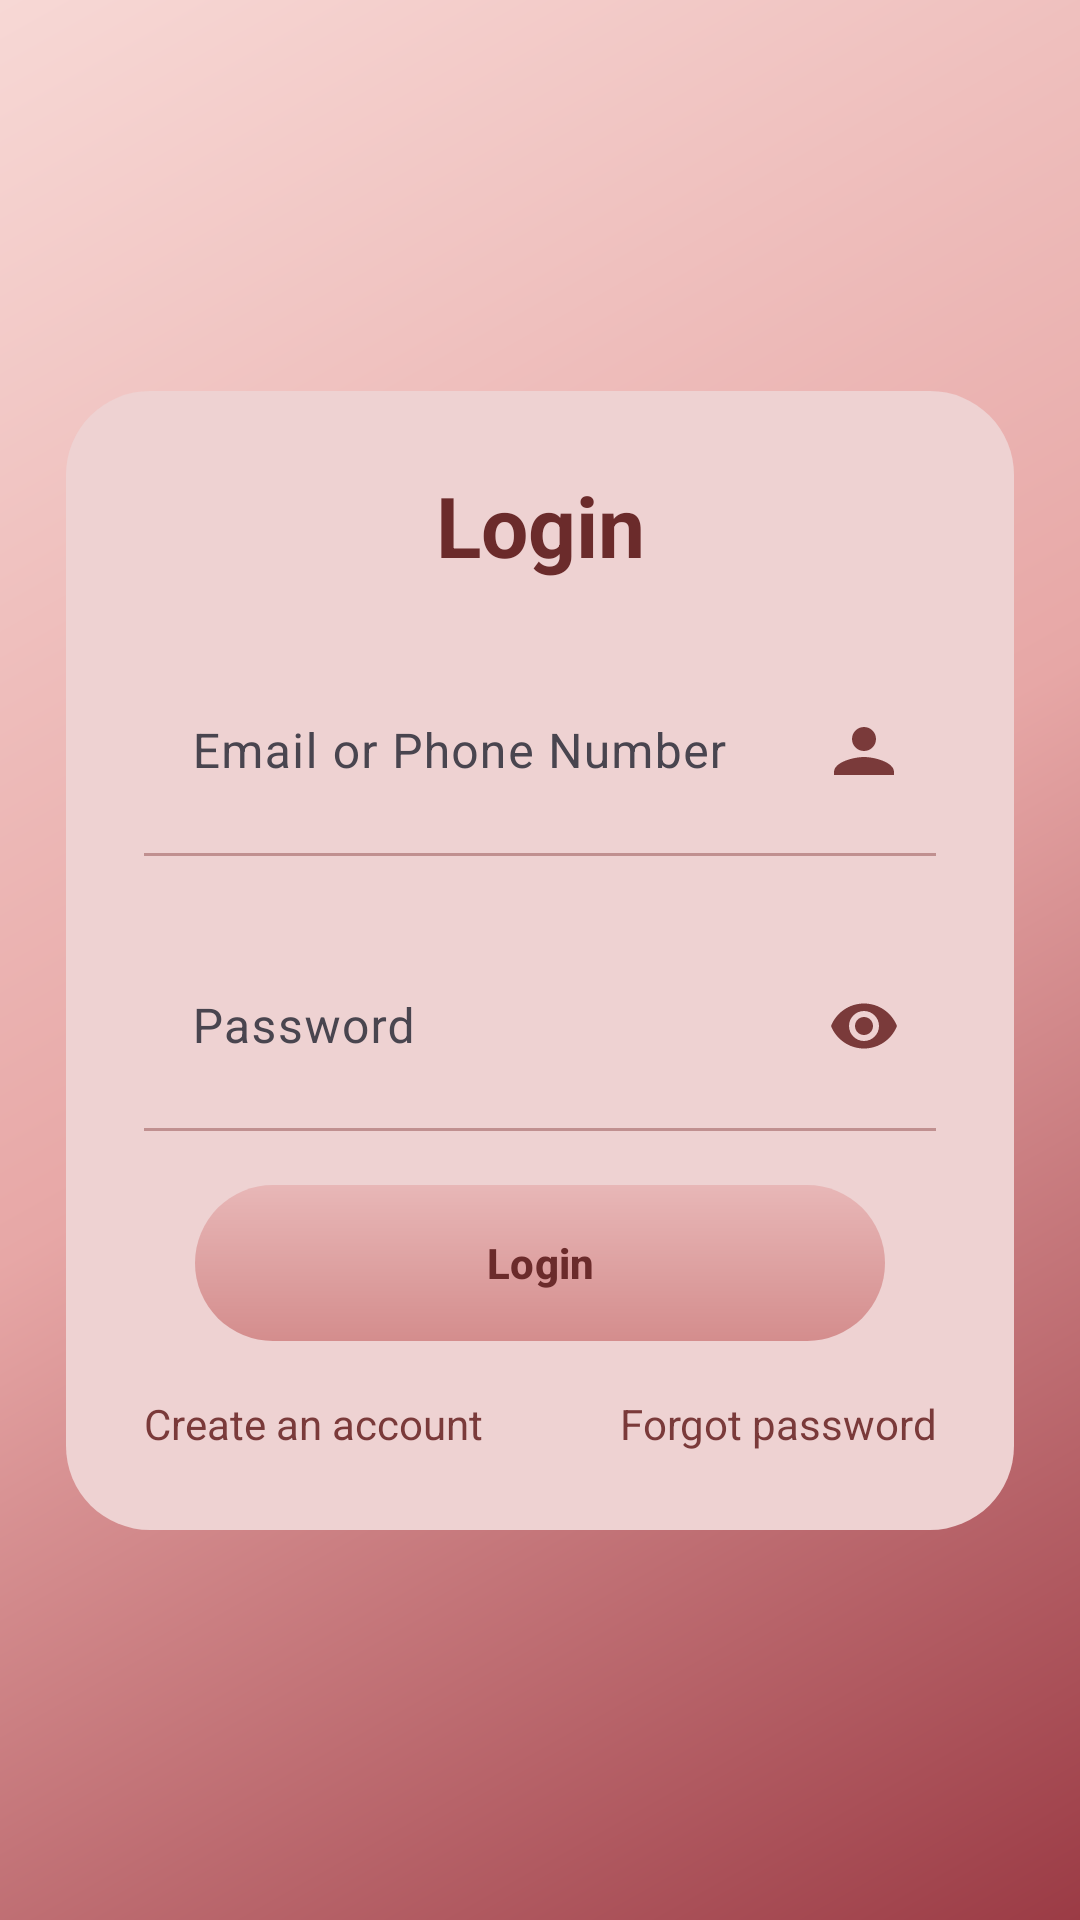

Produce the Android XML layout that renders to this screen, including the resource entries it uses.
<!-- AndroidManifest.xml: application theme Theme.CloudTicketReservationWK -->
<!-- res/layout/activity_main.xml -->
<?xml version="1.0" encoding="utf-8"?>
<androidx.constraintlayout.widget.ConstraintLayout xmlns:android="http://schemas.android.com/apk/res/android"
    xmlns:app="http://schemas.android.com/apk/res-auto"
    android:id="@+id/main"
    android:layout_width="match_parent"
    android:layout_height="match_parent"
    android:background="@drawable/bg_pink_gradient">

    <LinearLayout
        android:id="@+id/cardContainer"
        android:layout_width="0dp"
        android:layout_height="wrap_content"
        android:background="@drawable/card_soft"
        android:padding="26dp"
        android:orientation="vertical"
        app:layout_constraintWidth_max="420dp"
        app:layout_constrainedWidth="true"
        app:layout_constraintTop_toTopOf="parent"
        app:layout_constraintBottom_toBottomOf="parent"
        app:layout_constraintStart_toStartOf="parent"
        app:layout_constraintEnd_toEndOf="parent"
        android:layout_marginStart="22dp"
        android:layout_marginEnd="22dp">

        <TextView
            android:id="@+id/tvTitle"
            android:layout_width="match_parent"
            android:layout_height="wrap_content"
            android:text="Login"
            android:textStyle="bold"
            android:textSize="28sp"
            android:textColor="#6B2B2B"
            android:gravity="center"
            android:layout_marginBottom="18dp" />

        <com.google.android.material.textfield.TextInputLayout
            android:id="@+id/tilEmail"
            android:layout_width="match_parent"
            android:layout_height="wrap_content"
            android:hint="Email or Phone Number"
            app:boxBackgroundMode="none"
            app:hintTextColor="#7A3A3A"
            app:endIconMode="custom"
            app:endIconDrawable="@drawable/ic_person_brown"
            app:endIconTint="#7A3A3A">

            <com.google.android.material.textfield.TextInputEditText
                android:id="@+id/etEmail"
                android:layout_width="match_parent"
                android:layout_height="wrap_content"
                android:inputType="textEmailAddress"
                android:textColor="#4B1E1E"
                android:textColorHint="#7A3A3A"
                android:enabled="true"
                android:clickable="true"
                android:focusable="true"
                android:focusableInTouchMode="true" />
        </com.google.android.material.textfield.TextInputLayout>

        <View
            android:layout_width="match_parent"
            android:layout_height="1dp"
            android:background="#9B5B5B"
            android:layout_marginTop="6dp"
            android:layout_marginBottom="18dp"
            android:alpha="0.55" />

        <com.google.android.material.textfield.TextInputLayout
            android:id="@+id/tilPassword"
            android:layout_width="match_parent"
            android:layout_height="wrap_content"
            android:hint="Password"
            app:boxBackgroundMode="none"
            app:hintTextColor="#7A3A3A"
            app:endIconMode="password_toggle"
            app:endIconTint="#7A3A3A">

            <com.google.android.material.textfield.TextInputEditText
                android:id="@+id/etPassword"
                android:layout_width="match_parent"
                android:layout_height="wrap_content"
                android:inputType="textPassword"
                android:textColor="#4B1E1E"
                android:textColorHint="#7A3A3A"
                android:enabled="true"
                android:clickable="true"
                android:focusable="true"
                android:focusableInTouchMode="true" />
        </com.google.android.material.textfield.TextInputLayout>

        <View
            android:layout_width="match_parent"
            android:layout_height="1dp"
            android:background="#9B5B5B"
            android:layout_marginTop="6dp"
            android:layout_marginBottom="18dp"
            android:alpha="0.55" />

        <com.google.android.material.textfield.TextInputLayout
            android:id="@+id/tilConfirmPassword"
            android:layout_width="match_parent"
            android:layout_height="wrap_content"
            android:hint="Confirm password"
            android:visibility="gone"
            app:boxBackgroundMode="none"
            app:hintTextColor="#7A3A3A"
            app:endIconMode="password_toggle"
            app:endIconTint="#7A3A3A">

            <com.google.android.material.textfield.TextInputEditText
                android:id="@+id/etConfirmPassword"
                android:layout_width="match_parent"
                android:layout_height="wrap_content"
                android:inputType="textPassword"
                android:textColor="#4B1E1E"
                android:textColorHint="#7A3A3A"
                android:enabled="true"
                android:clickable="true"
                android:focusable="true"
                android:focusableInTouchMode="true" />
        </com.google.android.material.textfield.TextInputLayout>

        <View
            android:id="@+id/divConfirm"
            android:layout_width="match_parent"
            android:layout_height="1dp"
            android:background="#9B5B5B"
            android:layout_marginTop="6dp"
            android:layout_marginBottom="18dp"
            android:alpha="0.55"
            android:visibility="gone" />

        <TextView
            android:id="@+id/tvError"
            android:layout_width="match_parent"
            android:layout_height="wrap_content"
            android:text=""
            android:textColor="#B91C1C"
            android:visibility="gone"
            android:layout_marginBottom="10dp" />

        <com.google.android.material.button.MaterialButton
            android:id="@+id/btnSubmit"
            android:layout_width="230dp"
            android:layout_height="52dp"
            android:layout_gravity="center"
            android:background="@drawable/btn_pill"
            android:backgroundTint="@null"
            app:backgroundTint="@null"
            android:text="Login"
            android:textAllCaps="false"
            android:textStyle="bold"
            android:textColor="#6B2B2B"
            android:elevation="0dp"
            app:cornerRadius="26dp" />

        <LinearLayout
            android:layout_width="match_parent"
            android:layout_height="wrap_content"
            android:orientation="horizontal"
            android:layout_marginTop="18dp"
            android:weightSum="2">

            <TextView
                android:id="@+id/tvCreateAccount"
                android:layout_width="0dp"
                android:layout_height="wrap_content"
                android:layout_weight="1"
                android:text="Create an account"
                android:textSize="14sp"
                android:textColor="#7A3A3A" />

            <TextView
                android:id="@+id/tvForgotPassword"
                android:layout_width="0dp"
                android:layout_height="wrap_content"
                android:layout_weight="1"
                android:text="Forgot password"
                android:textSize="14sp"
                android:textColor="#7A3A3A"
                android:gravity="end" />
        </LinearLayout>

    </LinearLayout>

</androidx.constraintlayout.widget.ConstraintLayout>
<!-- resources referenced by this layout -->
<resources>
  <!-- drawable bg_pink_gradient (drawable) -->
  <?xml version="1.0" encoding="utf-8"?>
  <shape xmlns:android="http://schemas.android.com/apk/res/android">
      <gradient
          android:angle="315"
          android:startColor="#F7D8D5"
          android:centerColor="#E7A7A6"
          android:endColor="#9B3B45" />
  </shape>
  <!-- drawable btn_pill (drawable) -->
  <?xml version="1.0" encoding="utf-8"?>
  <shape xmlns:android="http://schemas.android.com/apk/res/android">
      <gradient
          android:angle="270"
          android:startColor="#E8B7B7"
          android:endColor="#D48D8D" />
      <corners android:radius="40dp" />
  </shape>
  <!-- drawable card_soft (drawable) -->
  <?xml version="1.0" encoding="utf-8"?>
  <shape xmlns:android="http://schemas.android.com/apk/res/android">
      <solid android:color="#EED2D2" />
      <corners android:radius="28dp" />
  </shape>
  <!-- drawable ic_person_brown (drawable) -->
  <vector xmlns:android="http://schemas.android.com/apk/res/android"
      android:width="24dp"
      android:height="24dp"
      android:viewportWidth="24"
      android:viewportHeight="24">
  
      <path
          android:fillColor="#7A3A3A"
          android:pathData="M12,12c2.21,0 4,-1.79 4,-4s-1.79,-4 -4,-4 -4,1.79 -4,4 1.79,4 4,4zM12,14c-3.33,0 -10,1.67 -10,5v1h20v-1c0,-3.33 -6.67,-5 -10,-5z" />
  </vector>
  <style name="Theme.CloudTicketReservationWK" parent="Base.Theme.CloudTicketReservationWK" />
  <style name="Base.Theme.CloudTicketReservationWK" parent="Theme.Material3.DayNight.NoActionBar">
          
          
      </style>
</resources>
